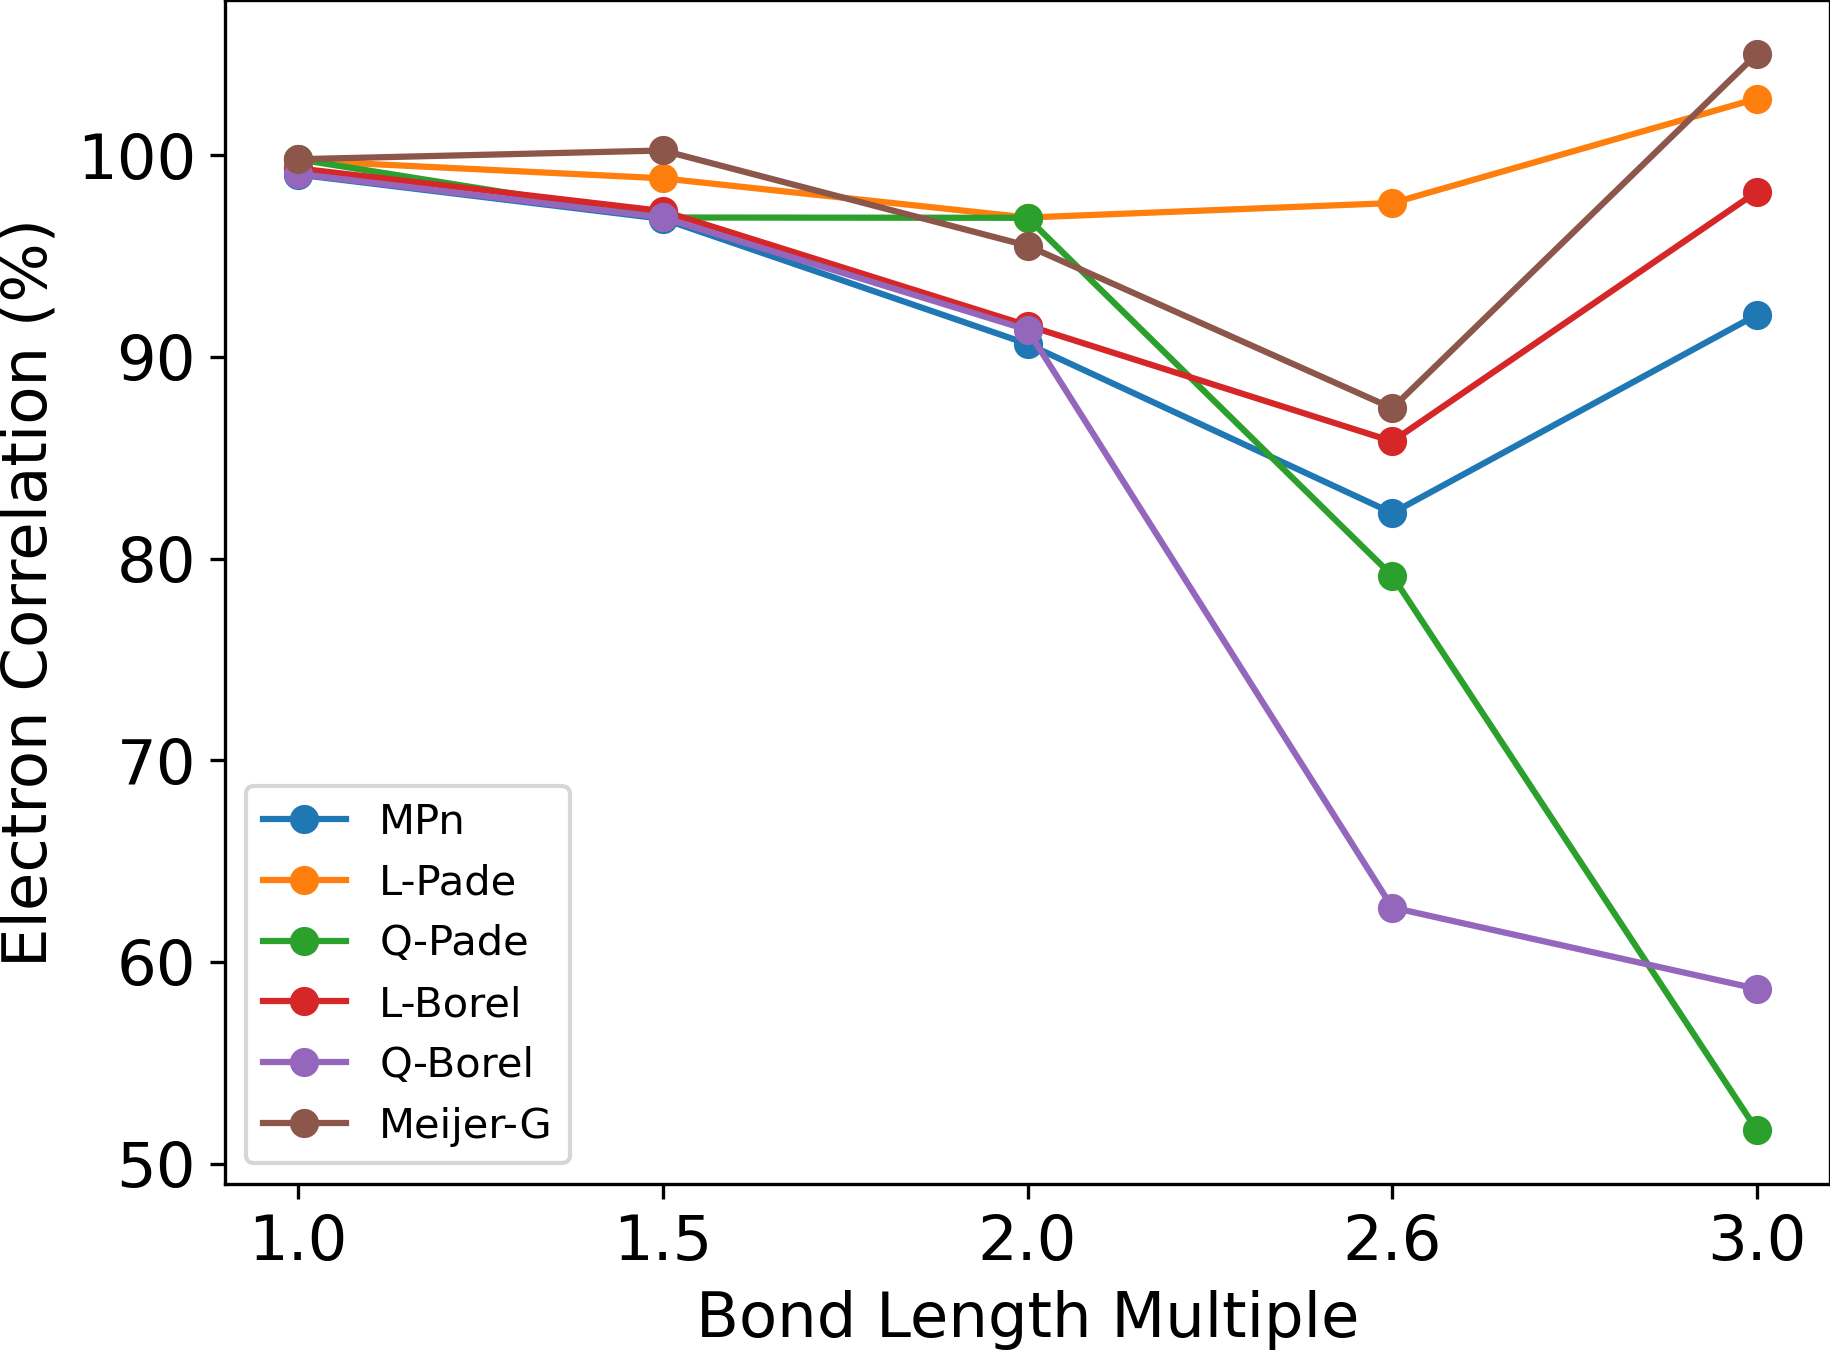

Source data for this figure (header and first rows):
Distance, MPn, L-Pade, Q-Pade, L-Borel, Q-Borel, Meijer-G
1, 99.05, 99.75, 99.8, 99.35, 99.08, 99.81
1.5, 96.85, 98.86, 96.92, 97.24, 96.92, 100.2
2, 90.65, 96.92, 96.9, 91.56, 91.35, 95.52
2.6, 82.26, 97.63, 79.15, 85.82, 62.7, 87.46
3, 92.09, 102.8, 51.64, 98.2, 58.66, 105
